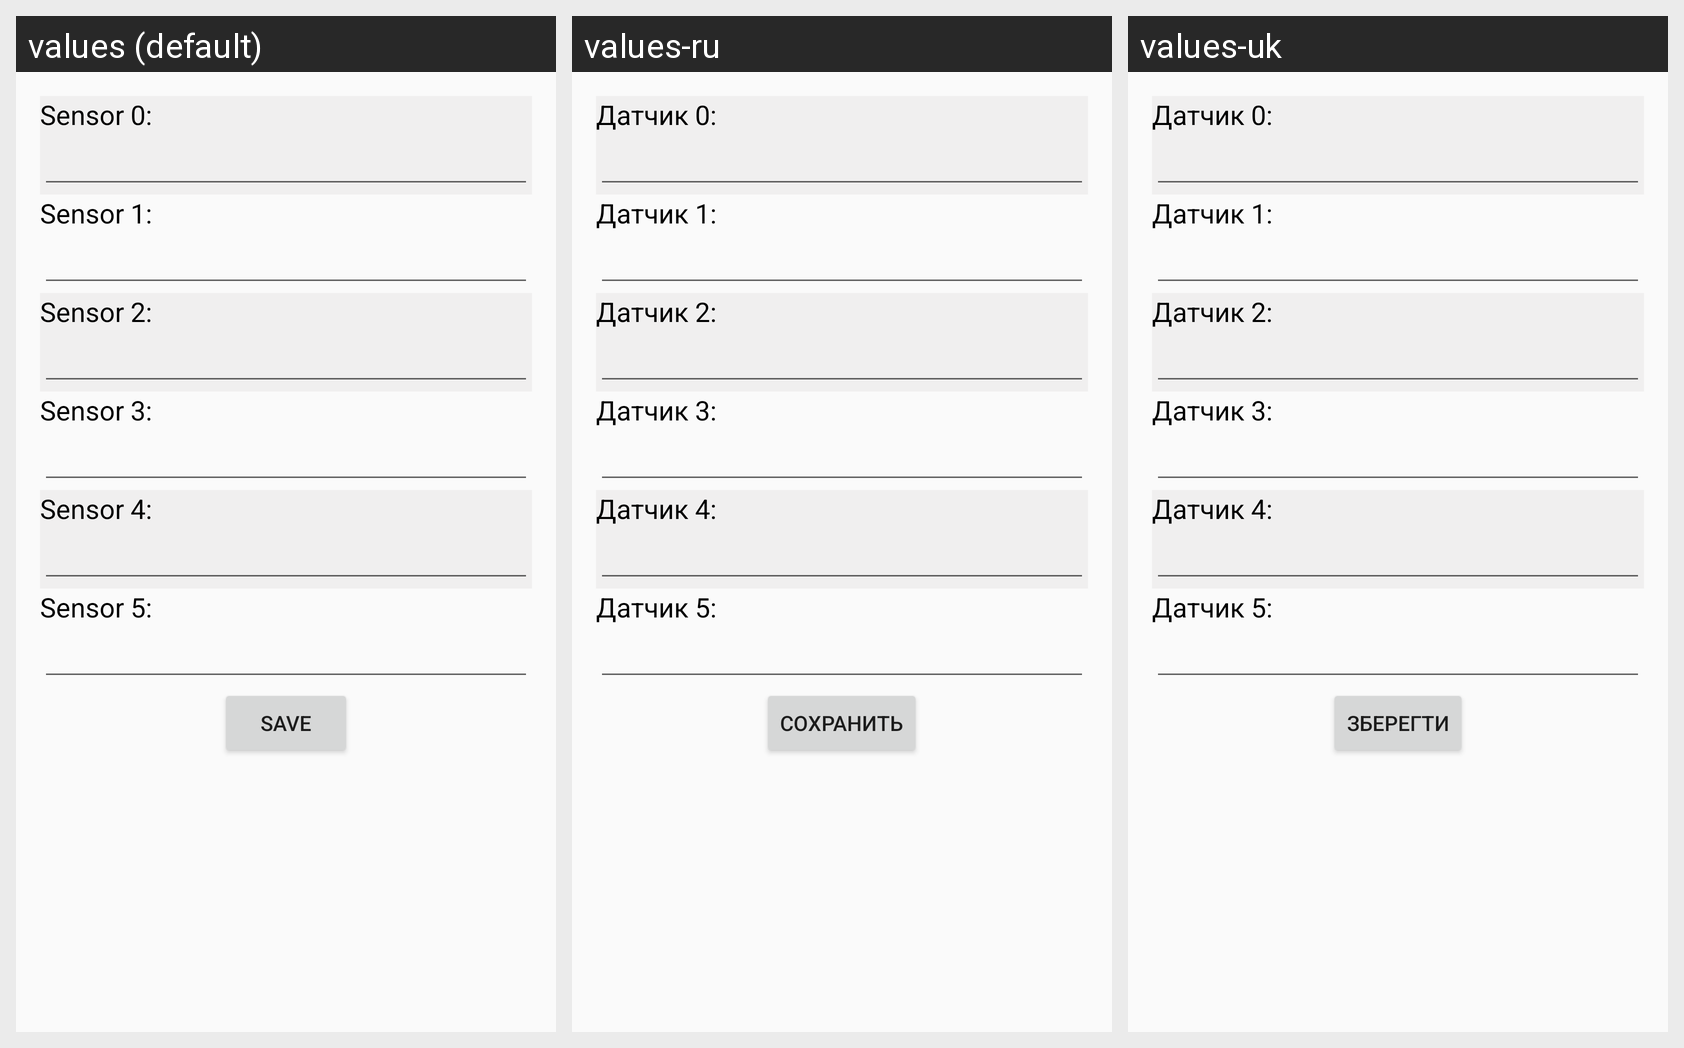

Locale-by-locale string values for the Android screen shown in this grid:
Android screen res/layout/activity_setting_sensors.xml rendered under 3 locales, left to right: values (default), values-ru, values-uk. Device: Nexus 5 (rendered at 1080×1920; each locale shown at half size, 540×960, under a caption strip naming it); theme AppTheme.NoActionBar.
Strings drawn on this screen, with the default value and each locale's value (text and hints the layout hard-codes, and strings that could not be matched under every locale, appear in the picture but are not listed):

sensor0s
  values: Sensor 0:
  values-ru: Датчик 0:
  values-uk: Датчик 0:

sensor1s
  values: Sensor 1:
  values-ru: Датчик 1:
  values-uk: Датчик 1:

sensor2s
  values: Sensor 2:
  values-ru: Датчик 2:
  values-uk: Датчик 2:

sensor3s
  values: Sensor 3:
  values-ru: Датчик 3:
  values-uk: Датчик 3:

sensor4s
  values: Sensor 4:
  values-ru: Датчик 4:
  values-uk: Датчик 4:

sensor5s
  values: Sensor 5:
  values-ru: Датчик 5:
  values-uk: Датчик 5:

save
  values: Save
  values-ru: Сохранить
  values-uk: Зберегти
